Run: headless pygame with SDL's dummy video driver; simulated clock (each Clock.tick advances the game by its frame time, no real sleeping); random seed 0; keys injected as events and as key.get_pressed() state; no mouse input.
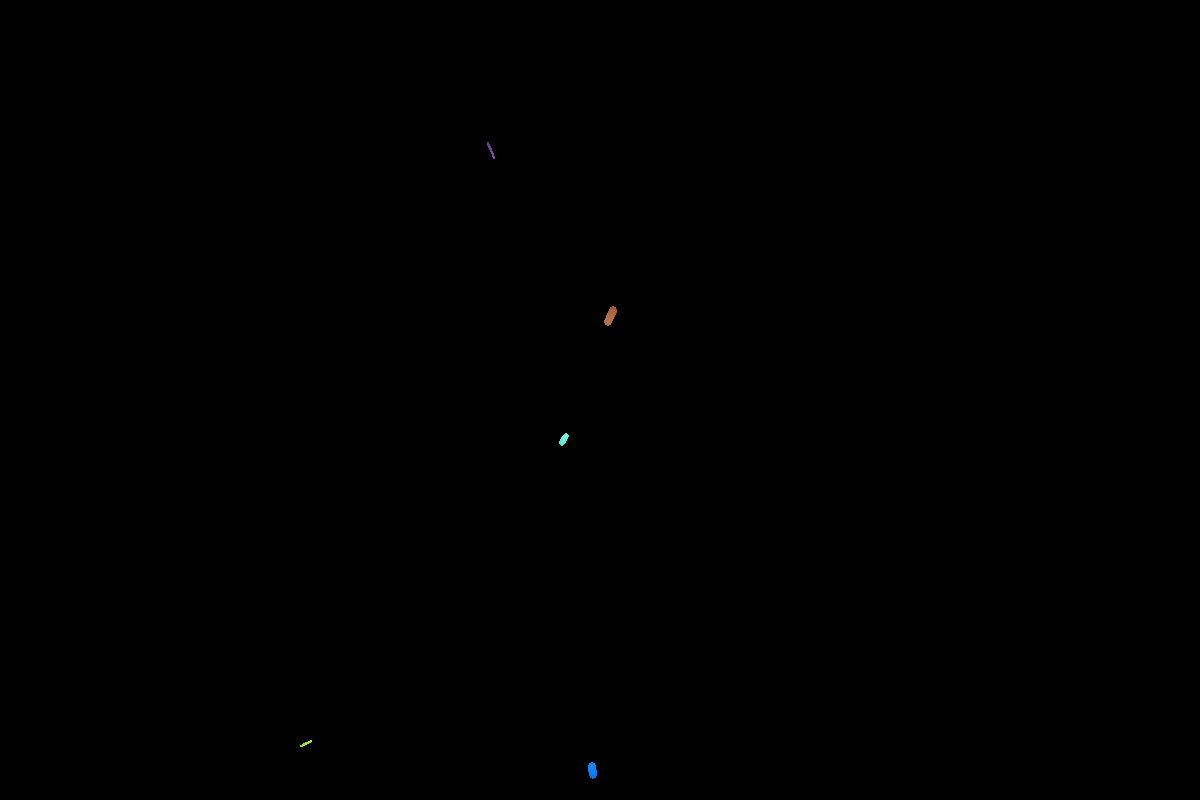
Frame 1 of 4 · flips 1–60 · no input
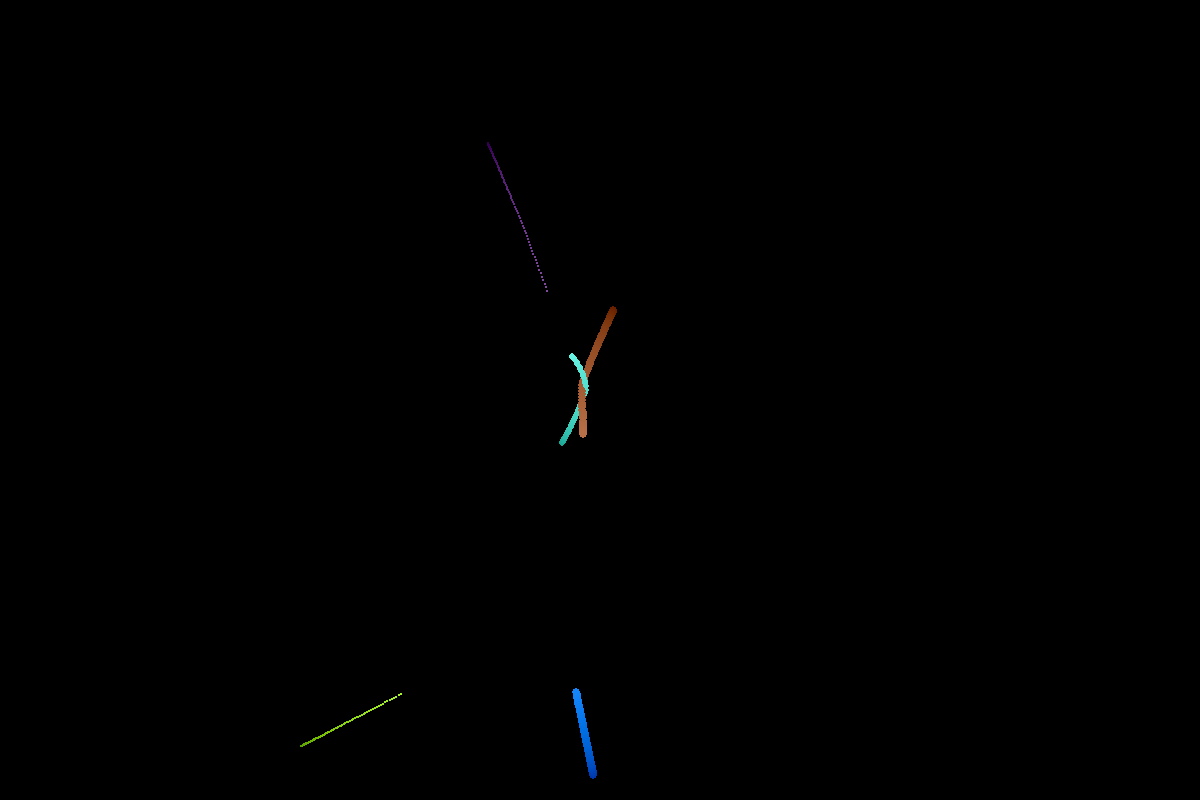
Frame 2 of 4 · flips 61–180 · tapped SPACE, RETURN · held RIGHT (→), D
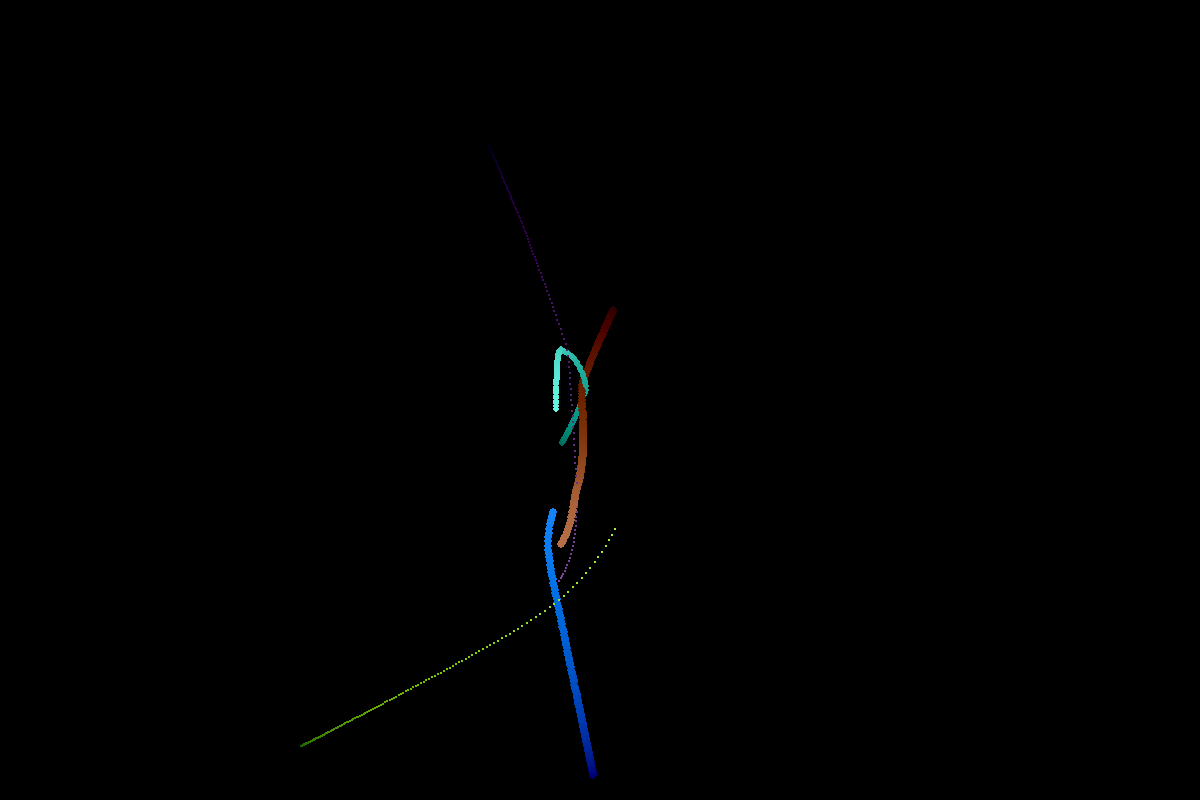
Frame 3 of 4 · flips 181–300 · held DOWN (↓), S
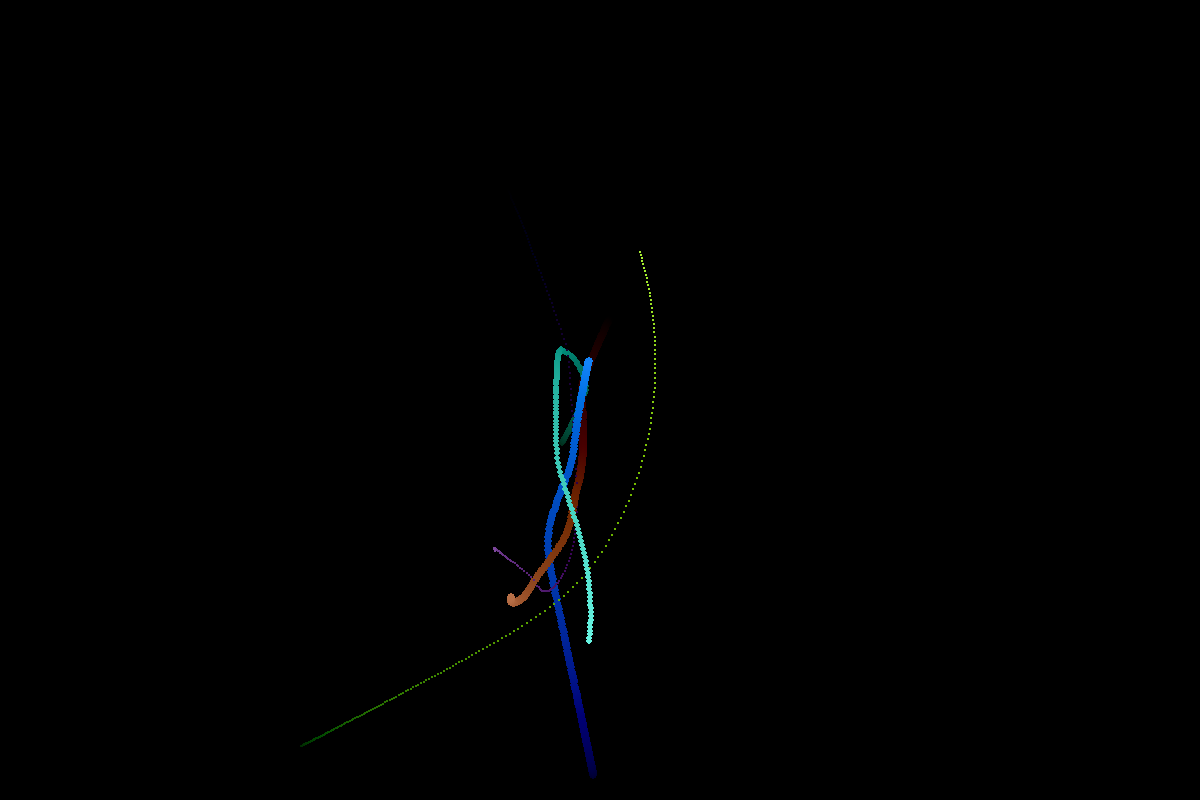
Frame 4 of 4 · flips 301–420 · held LEFT (←), A, UP (↑), W

The pygame program that drew these frames:

from __future__ import annotations

import random
from math import sqrt

import pygame


class Particle:
    def __init__(self, x: float, y: float, mass = 5):
        self.x = x
        self.y = y
        self.x_velocity = 0
        self.y_velocity = 0
        self.mass = mass
        self.color = (random.randint(0,255), random.randint(0,255), random.randint(0,255))

    def update(self, particle: Particle):
        dx = particle.x - self.x
        dy = particle.y - self.y

        d = sqrt(dx ** 2 + dy ** 2)
        F = 0
        if d != 0:
            F = ((self.mass * particle.mass) / (d * d))/self.mass

        self.x_velocity += F * dx
        self.y_velocity += F * dy

    def move(self):
        self.x += self.x_velocity
        self.y += self.y_velocity

    def __repr__(self):
        return f'Particle(x={self.x}, y={self.y}, m={self.mass})'


particles = [Particle(random.randint(-400,400), random.randint(-400,400), random.randint(1,5)) for _ in range(5)]

secreen_size = (1200, 800)
screen = pygame.display.set_mode(secreen_size)
pygame.display.set_caption("Particles")

screen.fill((0,0,0))
surface_transparente = pygame.Surface(secreen_size, pygame.SRCALPHA)
surface_transparente.fill((0, 0, 0, 1))

running = True
clock = pygame.time.Clock()
while running:
    for event in pygame.event.get():
        if event.type == pygame.QUIT:
            running = False

    screen.blit(surface_transparente, (0, 0))

    for particle in particles:
        for other_particle in particles:
            particle.update(other_particle)

    for particle in particles:
        particle.move()

        pygame.draw.circle(screen, color=particle.color, center=(particle.x + secreen_size[0]/2, particle.y + secreen_size[1]/2), radius=particle.mass)

    pygame.display.flip()
    # Rafraîchir l'écran
    pygame.display.flip()
    clock.tick(60)

pygame.quit()
